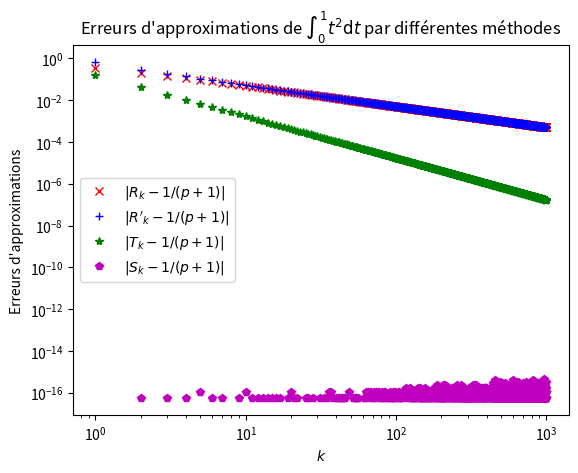

Python code for this plot:
import matplotlib.pyplot as plt
from numpy import linspace
from scipy.integrate import quad

def Rg(f,a,b,N):
    """Approximation de l'intégrale de a à b de f 
    Méthode des rectangles à gauche, N rectangles"""
    S = 0
    h = (b-a)/N
    for k in range(N) : 
        S = S + f(a + k*h)
    return S*h

def Rd(f,a,b,N):
    """Approximation de l'intégrale de a à b de f 
    Méthode des rectangles à droite, N rectangles"""
    S = 0
    h = (b-a)/N
    for k in range(1,N+1) : 
        S = S + f(a + k*h)
    return S*h

def T(f,a,b,N):
    """Approximation de l'intégrale de a à b de f 
    Méthode des trapèzes, N trapèzes"""
    S = 0.5*(f(a) + f(b))
    h = (b-a)/N
    for k in range(1,N) : 
        S = S + f(a + k*h)
    return S*h

def S(f,a,b,N):
    """Approximation de l'intégrale de a à b de f 
    Méthode de Simpson, N polynomes"""
    h = (b-a)/N
    S = f(a) + f(b)
    S1,S2 = 0,0
    for k in range(1,N):
        S1 = S1 + f(a+k*h)
    for k in range(1,N+1) : 
        S2 = S2 + f(a+(k-0.5)*h)
    S = S/6 + S1/3 + 2*S2/3
    return S*h

def plot_integrales1(nom_de_fichier):
    """Exercice 1 : calcul des intégrales, rectangles, trapèzes et Simpson"""
    x = list(range(0,1001))
    yRg = [Rg(lambda t:t**p,0,1,1000) for p in x]
    yRd = [Rd(lambda t:t**p,0,1,1000) for p in x]
    yT = [T(lambda t:t**p,0,1,1000) for p in x]
    yS = [S(lambda t:t**p,0,1,1000) for p in x]
    plt.clf()
    plt.plot(x,yRg,'xr',label="$R_n$")
    plt.plot(x,yRd,'+b',label="$R'_n$")
    plt.plot(x,yT,'*g',label="$T_n$")
    plt.plot(x,yS,'pm',label="$S_n$")
    plt.legend(loc=0)
    plt.xlabel("$p$")
    plt.title("Valeur $\\int_{0}^{1} t^p \\mathrm{d}t$ par différentes méthodes, $n=1000$")
    plt.savefig(nom_de_fichier)
    return None

def plot_erreurs1(nom_de_fichier):
    """Exercice 1 : calcul des erreurs, rectangles, trapèzes et Simpson"""
    x = list(range(0,1001))
    yRg = [abs(Rg(lambda t:t**p,0,1,1000)-1/(p+1)) for p in x]
    yRd = [abs(Rd(lambda t:t**p,0,1,1000)-1/(p+1)) for p in x]
    yT = [abs(T(lambda t:t**p,0,1,1000)-1/(p+1)) for p in x]
    yS = [abs(S(lambda t:t**p,0,1,1000)-1/(p+1)) for p in x]
    plt.clf()
    plt.plot(x,yRg,'xr',label="$|R_n-1/(p+1)|$")
    plt.plot(x,yRd,'+b',label="$|R'_n-1/(p+1)|$")
    plt.plot(x,yT,'*g',label="$|T_n-1/(p+1)|$")
    plt.plot(x,yS,'pm',label="$|S_n-1/(p+1)|$")
    plt.legend(loc=0)
    plt.xlabel("$p$")
    plt.ylabel("Erreurs d'approximations")
    plt.title("Erreurs d'approximations de $\\int_{0}^{1} t^p \\mathrm{d}t$ par différentes méthodes, $n=1000$")
    plt.savefig(nom_de_fichier)
    return None

def plot_integrales2(nom_de_fichier):
    """Exercice 1 : calcul des intégrales, rectangles, trapèzes et Simpson"""
    x = list(range(1,1001))
    yRg = [Rg(lambda t:t**2,0,1,k) for k in x]
    yRd = [Rd(lambda t:t**2,0,1,k) for k in x]
    yT = [T(lambda t:t**2,0,1,k) for k in x]
    yS = [S(lambda t:t**2,0,1,k) for k in x]
    plt.clf()
    plt.plot(x,yRg,'xr',label="$R_k$")
    plt.plot(x,yRd,'+b',label="$R'_k$")
    plt.plot(x,yT,'*g',label="$T_k$")
    plt.plot(x,yS,'pm',label="$S_k$")
    plt.legend(loc=0)
    plt.xlabel("$k$")
    plt.title("Valeur $\\int_{0}^{1} t^2 \\mathrm{d}t$ par différentes méthodes")
    plt.savefig(nom_de_fichier)
    return None

def plot_erreurs2(nom_de_fichier):
    """Exercice 2 : calcul des erreurs, rectangles, trapèzes et Simpson"""
    x = list(range(1,1001))
    yRg = [abs(Rg(lambda t:t**2,0,1,k)-1/3) for k in x]
    yRd = [abs(Rd(lambda t:t**2,0,1,k)-1/3) for k in x]
    yT = [abs(T(lambda t:t**2,0,1,k)-1/3) for k in x]
    yS = [abs(S(lambda t:t**2,0,1,k)-1/3) for k in x]
    plt.clf()
    plt.plot(x,yRg,'xr',label="$|R_k-1/(p+1)|$")
    plt.plot(x,yRd,'+b',label="$|R'_k-1/(p+1)|$")
    plt.plot(x,yT,'*g',label="$|T_k-1/(p+1)|$")
    plt.plot(x,yS,'pm',label="$|S_k-1/(p+1)|$")
    plt.legend(loc=0)
    plt.xlabel("$k$")
    plt.ylabel("Erreurs d'approximations")
    plt.title("Erreurs d'approximations de $\\int_{0}^{1} t^2 \\mathrm{d}t$ par différentes méthodes")
    plt.savefig(nom_de_fichier)
    return None

def plot_erreurs2_log(nom_de_fichier):
    """Exercice 2 : calcul des erreurs, rectangles, trapèzes et Simpson"""
    x = list(range(1,1001))
    yRg = [abs(Rg(lambda t:t**2,0,1,k)-1/3) for k in x]
    yRd = [abs(Rd(lambda t:t**2,0,1,k)-1/3) for k in x]
    yT = [abs(T(lambda t:t**2,0,1,k)-1/3) for k in x]
    yS = [abs(S(lambda t:t**2,0,1,k)-1/3) for k in x]
    plt.clf()
    plt.plot(x,yRg,'xr',label="$|R_k-1/(p+1)|$")
    plt.plot(x,yRd,'+b',label="$|R'_k-1/(p+1)|$")
    plt.plot(x,yT,'*g',label="$|T_k-1/(p+1)|$")
    plt.plot(x,yS,'pm',label="$|S_k-1/(p+1)|$")
    plt.legend(loc=0)
    plt.xlabel("$k$")
    plt.ylabel("Erreurs d'approximations")
    plt.xscale('log')
    plt.yscale('log')
    plt.title("Erreurs d'approximations de $\\int_{0}^{1} t^2 \\mathrm{d}t$ par différentes méthodes")
    plt.savefig(nom_de_fichier)
    return None

if __name__ == '__main__':
    plot_integrales1('plot_integrales1.png')
    plot_erreurs1('plot_erreurs1.png')
    plot_integrales2('plot_integrales2.png')
    plot_erreurs2('plot_erreurs2.png')
    plot_erreurs2_log('plot_erreurs2_log.png')
    
